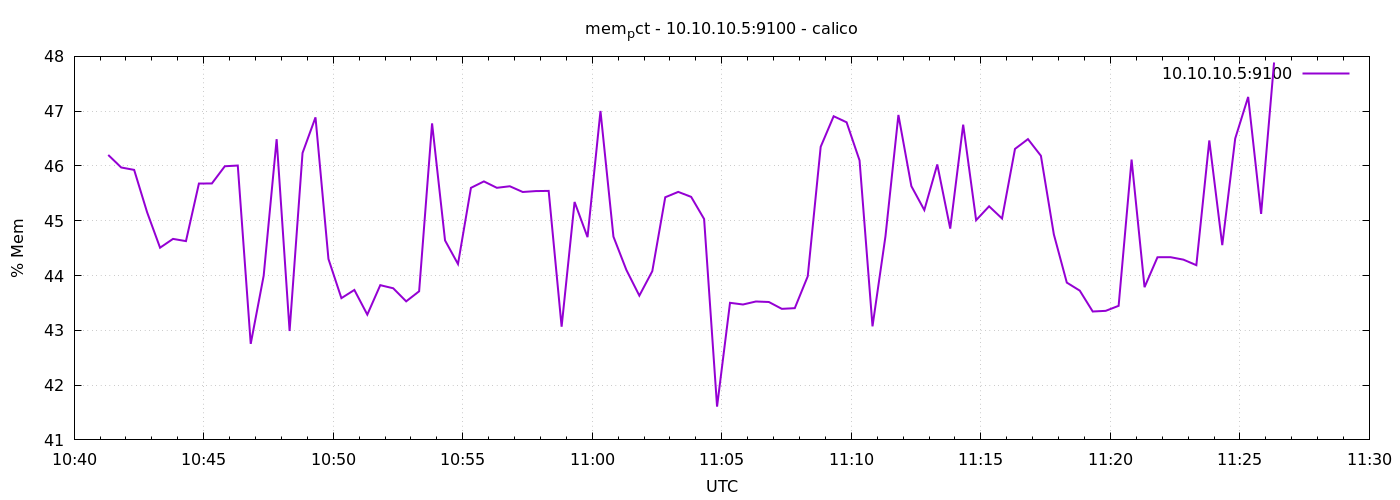

The file beside this chart, header and first rows:
1776854479	46.20082893181512
1776854509	45.97
1776854539	45.93
1776854569	45.15
1776854599	44.51
1776854629	44.67
1776854659	44.63
1776854689	45.68
1776854719	45.68
1776854749	45.99
1776854779	46.01
1776854809	42.75
1776854839	44
1776854869	46.49
1776854899	42.99
1776854929	46.24
1776854959	46.89
1776854989	44.3
1776855019	43.59
1776855049	43.74
1776855079	43.29
1776855109	43.82
1776855139	43.77
1776855169	43.53
1776855199	43.71
1776855229	46.78
1776855259	44.64
1776855289	44.21
1776855319	45.6
1776855349	45.72
1776855379	45.6
1776855409	45.63
1776855439	45.52
1776855469	45.54
1776855499	45.54
1776855529	43.07
1776855559	45.34
1776855589	44.7
1776855619	47
1776855649	44.71
1776855679	44.1
1776855709	43.63
1776855739	44.08
1776855769	45.43
1776855799	45.53
1776855829	45.44
1776855859	45.03
1776855889	41.61
1776855919	43.5
1776855949	43.47
1776855979	43.53
1776856009	43.52
1776856039	43.39
1776856069	43.4
1776856099	43.99
1776856129	46.35
1776856159	46.91
1776856189	46.8
1776856219	46.1
1776856249	43.07
1776856279	44.72
... 30 more rows
